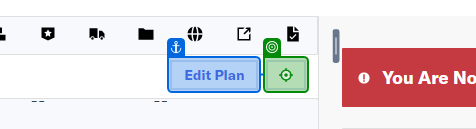
Workflow: Main

Step 1: click on 'Three dots in a row'

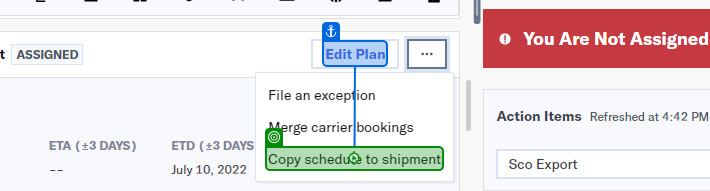
Step 2: click on 'Copy schedule'

Step 3: click on 'Multiple tickets' (no picture)

Step 4: click on 'Arrow pointing' (no picture)

Step 5: click on 'Accept Suggestions' (no picture)

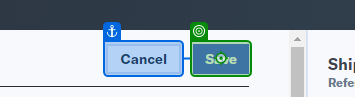
Step 6: click on 'Save'

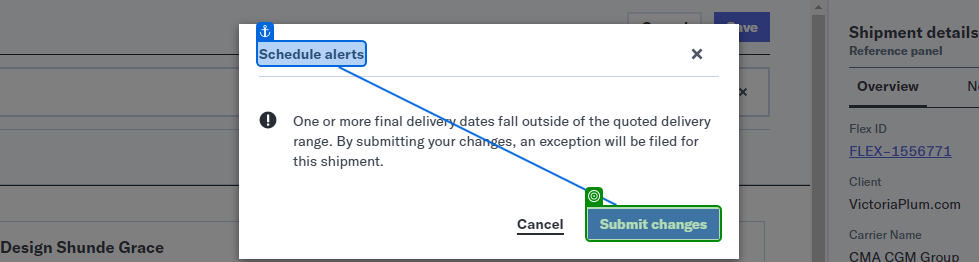
Step 7: check 'Submit changes'

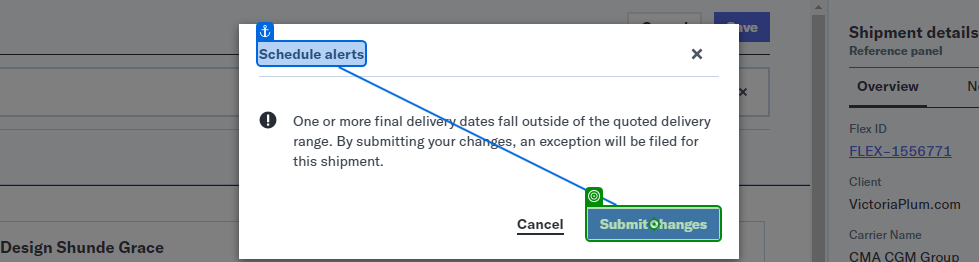
Step 8: click on 'Submit changes'